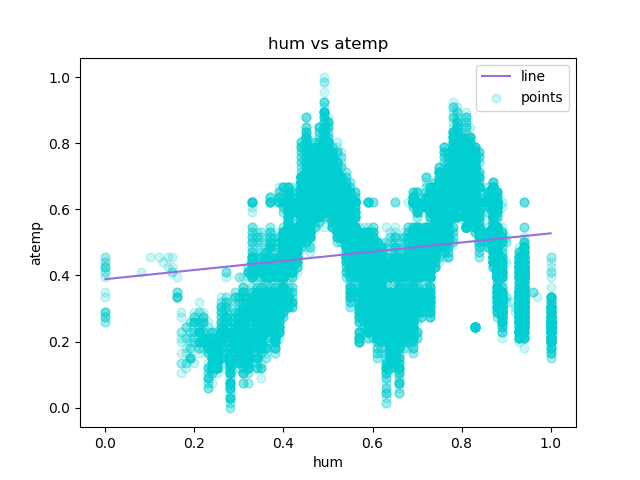

Values plotted in this chart, from the file beside it:
hum, atemp, Predicted Y
0.0, 0.2879, 0.3888
0.0, 0.2727, 0.3888
0.0, 0.2727, 0.3888
0.0, 0.2879, 0.3888
0.0, 0.2879, 0.3888
0.0, 0.2576, 0.3888
0.0, 0.2727, 0.3888
0.0, 0.2576, 0.3888
0.0, 0.2879, 0.3888
0.0, 0.3485, 0.3888
0.0, 0.3939, 0.3888
0.0, 0.3333, 0.3888
0.0, 0.4242, 0.3888
0.0, 0.4545, 0.3888
0.0, 0.4545, 0.3888
0.0, 0.4394, 0.3888
0.0, 0.4242, 0.3888
0.0, 0.4394, 0.3888
0.0, 0.4242, 0.3888
0.0, 0.4242, 0.3888
0.0, 0.4091, 0.3888
0.0, 0.4091, 0.3888
0.08, 0.4091, 0.3999
0.1, 0.4545, 0.4026
0.12, 0.4545, 0.4054
0.13, 0.4394, 0.4068
0.14, 0.4242, 0.4082
0.14, 0.4545, 0.4082
0.15, 0.4545, 0.4096
0.15, 0.4242, 0.4096
0.15, 0.4091, 0.4096
0.15, 0.4091, 0.4096
0.16, 0.3939, 0.411
0.16, 0.3485, 0.411
0.16, 0.3333, 0.411
0.16, 0.3333, 0.411
0.16, 0.3485, 0.411
0.16, 0.3485, 0.411
0.16, 0.3333, 0.411
0.16, 0.3333, 0.411
0.16, 0.3333, 0.411
0.16, 0.3333, 0.411
0.17, 0.2879, 0.4123
0.17, 0.2727, 0.4123
0.17, 0.2273, 0.4123
0.17, 0.2121, 0.4123
0.17, 0.2273, 0.4123
0.17, 0.197, 0.4123
0.17, 0.1667, 0.4123
0.17, 0.1364, 0.4123
0.17, 0.1364, 0.4123
0.17, 0.1061, 0.4123
0.18, 0.1364, 0.4137
0.18, 0.1212, 0.4137
0.18, 0.1364, 0.4137
0.18, 0.1667, 0.4137
0.18, 0.1818, 0.4137
0.18, 0.2121, 0.4137
0.18, 0.2121, 0.4137
0.18, 0.2424, 0.4137
... 17,319 more rows
